The GitHub repository Akram1233/Bone-Fracture-Detection-from-X-ray-Images contains a labelled image folder "data" with 2 categories: fractured, normal. Examples follow, each with its label.

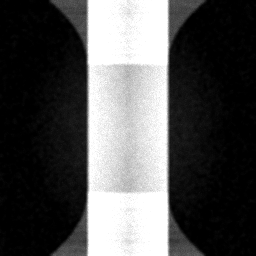
Label: normal

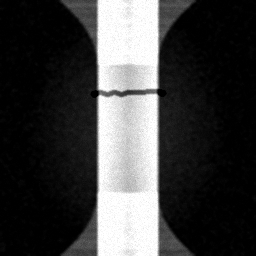
Label: fractured

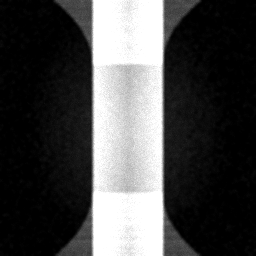
Label: normal

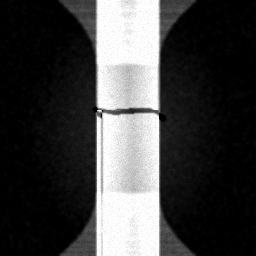
Label: fractured

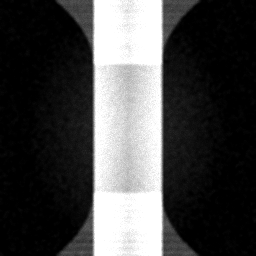
Label: normal

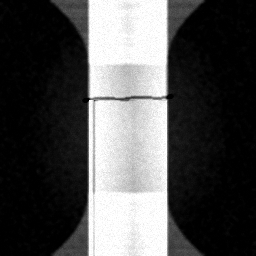
Label: fractured
